3-way image classification set "imagens" from GitHub (Rout222/cafes); label vocabulary: bons, quebrados, sujeira.

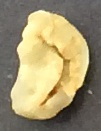
Label: quebrados

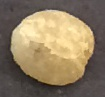
Label: bons

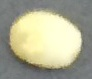
Label: bons

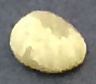
Label: bons

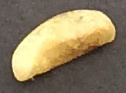
Label: quebrados

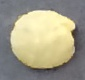
Label: bons
